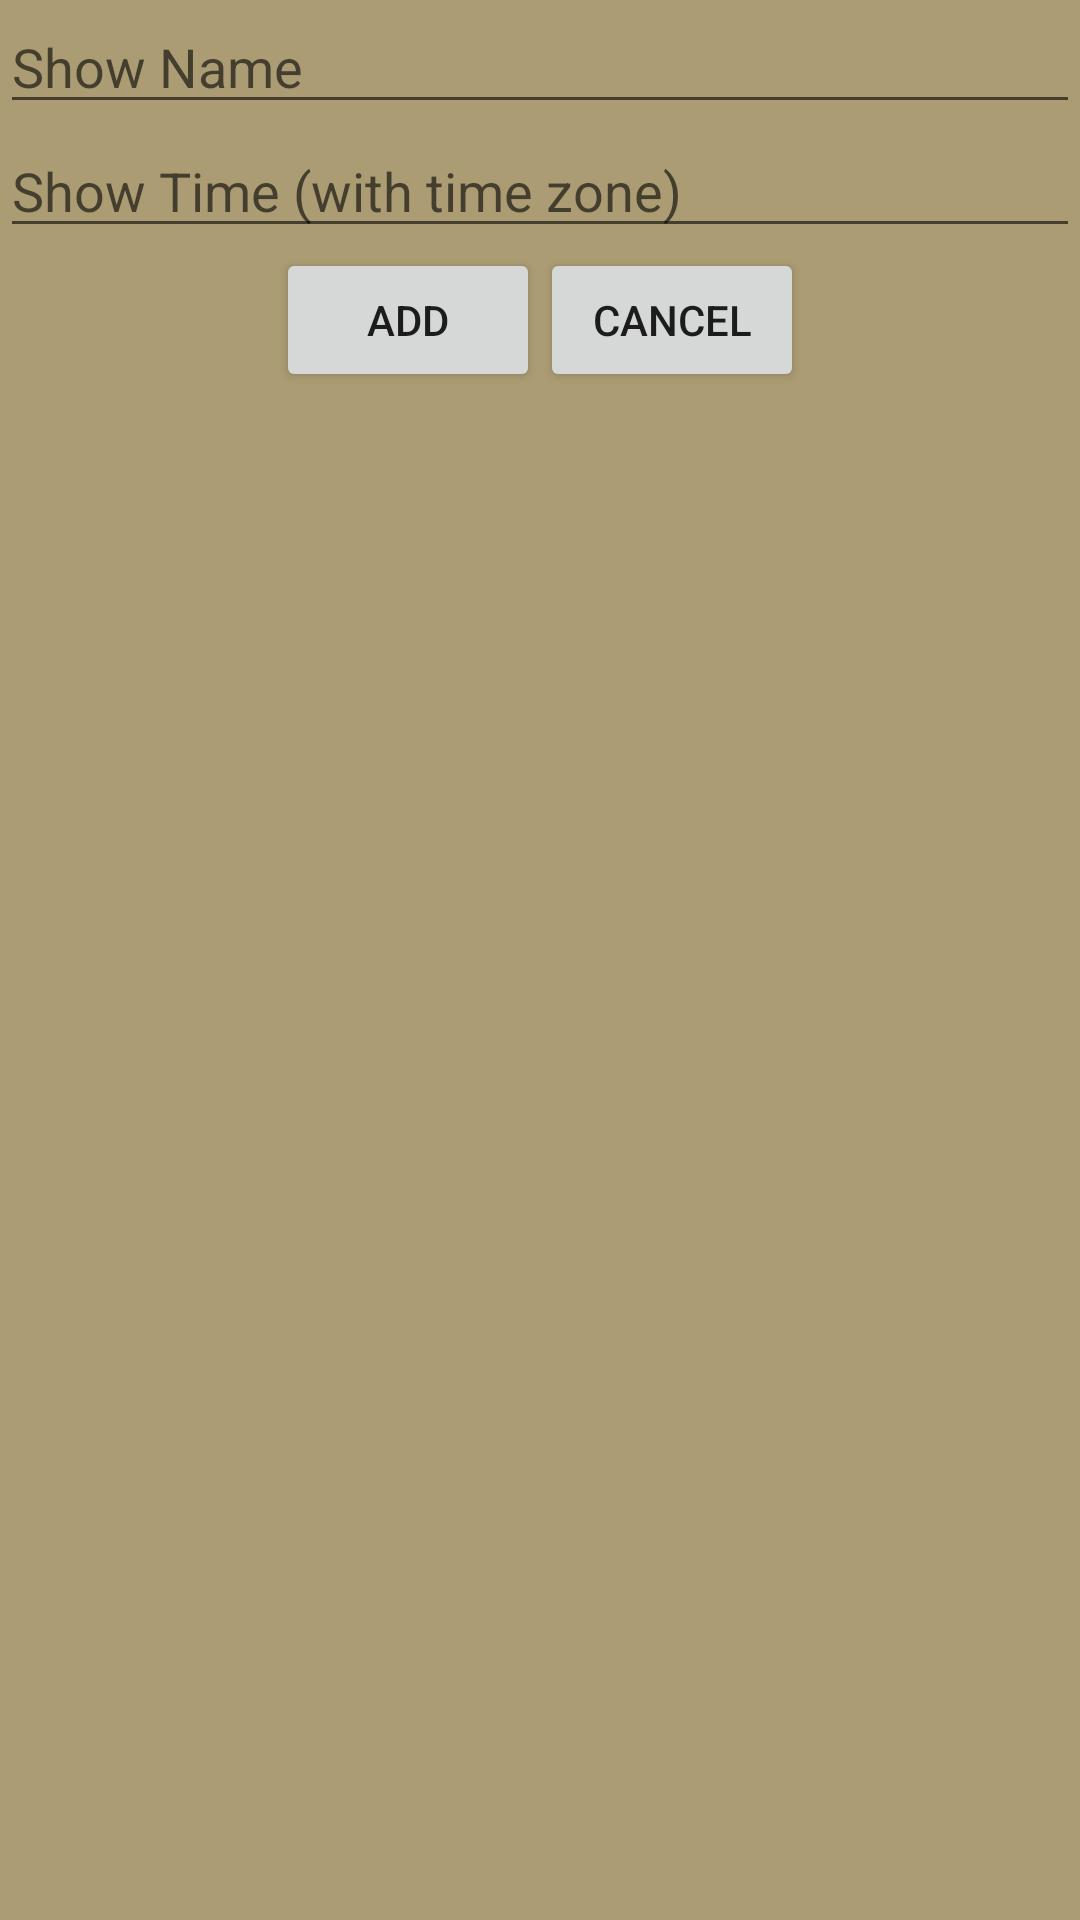

Produce the Android XML layout that renders to this screen, including the resource entries it uses.
<!-- AndroidManifest.xml: application theme AppTheme -->
<!-- res/layout/add_show_dialog.xml -->
<?xml version="1.0" encoding="utf-8"?>
<RelativeLayout xmlns:android="http://schemas.android.com/apk/res/android"
    android:orientation="vertical" android:layout_width="wrap_content"
    android:layout_height="wrap_content"
    android:background="@color/colorPrimaryDark">

    <EditText
        android:layout_width="match_parent"
        android:layout_height="wrap_content"
        android:id="@+id/show_name_entry"
        android:hint="Show Name"
        />

    <EditText
        android:layout_width="match_parent"
        android:layout_height="wrap_content"
        android:id="@+id/show_time_entry"
        android:hint="Show Time (with time zone)"
        android:layout_below="@id/show_name_entry"
        android:layout_alignParentStart="true" />

    <LinearLayout
        android:orientation="horizontal"
        android:layout_width="wrap_content"
        android:layout_height="wrap_content"
        android:layout_below="@id/show_time_entry"
        android:layout_centerHorizontal="true">

        <Button
            android:layout_width="wrap_content"
            android:layout_height="wrap_content"
            android:text="Add"
            android:id="@+id/add_show_entry_button"
            android:layout_alignParentStart="true" />

        <Button
            android:layout_width="wrap_content"
            android:layout_height="wrap_content"
            android:text="Cancel"
            android:id="@+id/cancel_show_entry_button"
            android:layout_alignParentStart="true" />
    </LinearLayout>
</RelativeLayout>
<!-- resources referenced by this layout -->
<resources>
  <color name="colorPrimaryDark">#AB9C73</color>
  <style name="AppTheme" parent="Theme.AppCompat.Light.DarkActionBar">
          
          <item name="colorPrimary">@color/colorPrimary</item>
          <item name="colorPrimaryDark">@color/colorPrimaryDark</item>
          <item name="colorAccent">@color/colorAccent</item>
      </style>
  <color name="colorPrimary">#D50000</color>
  <color name="colorAccent">#FFAB00</color>
</resources>
